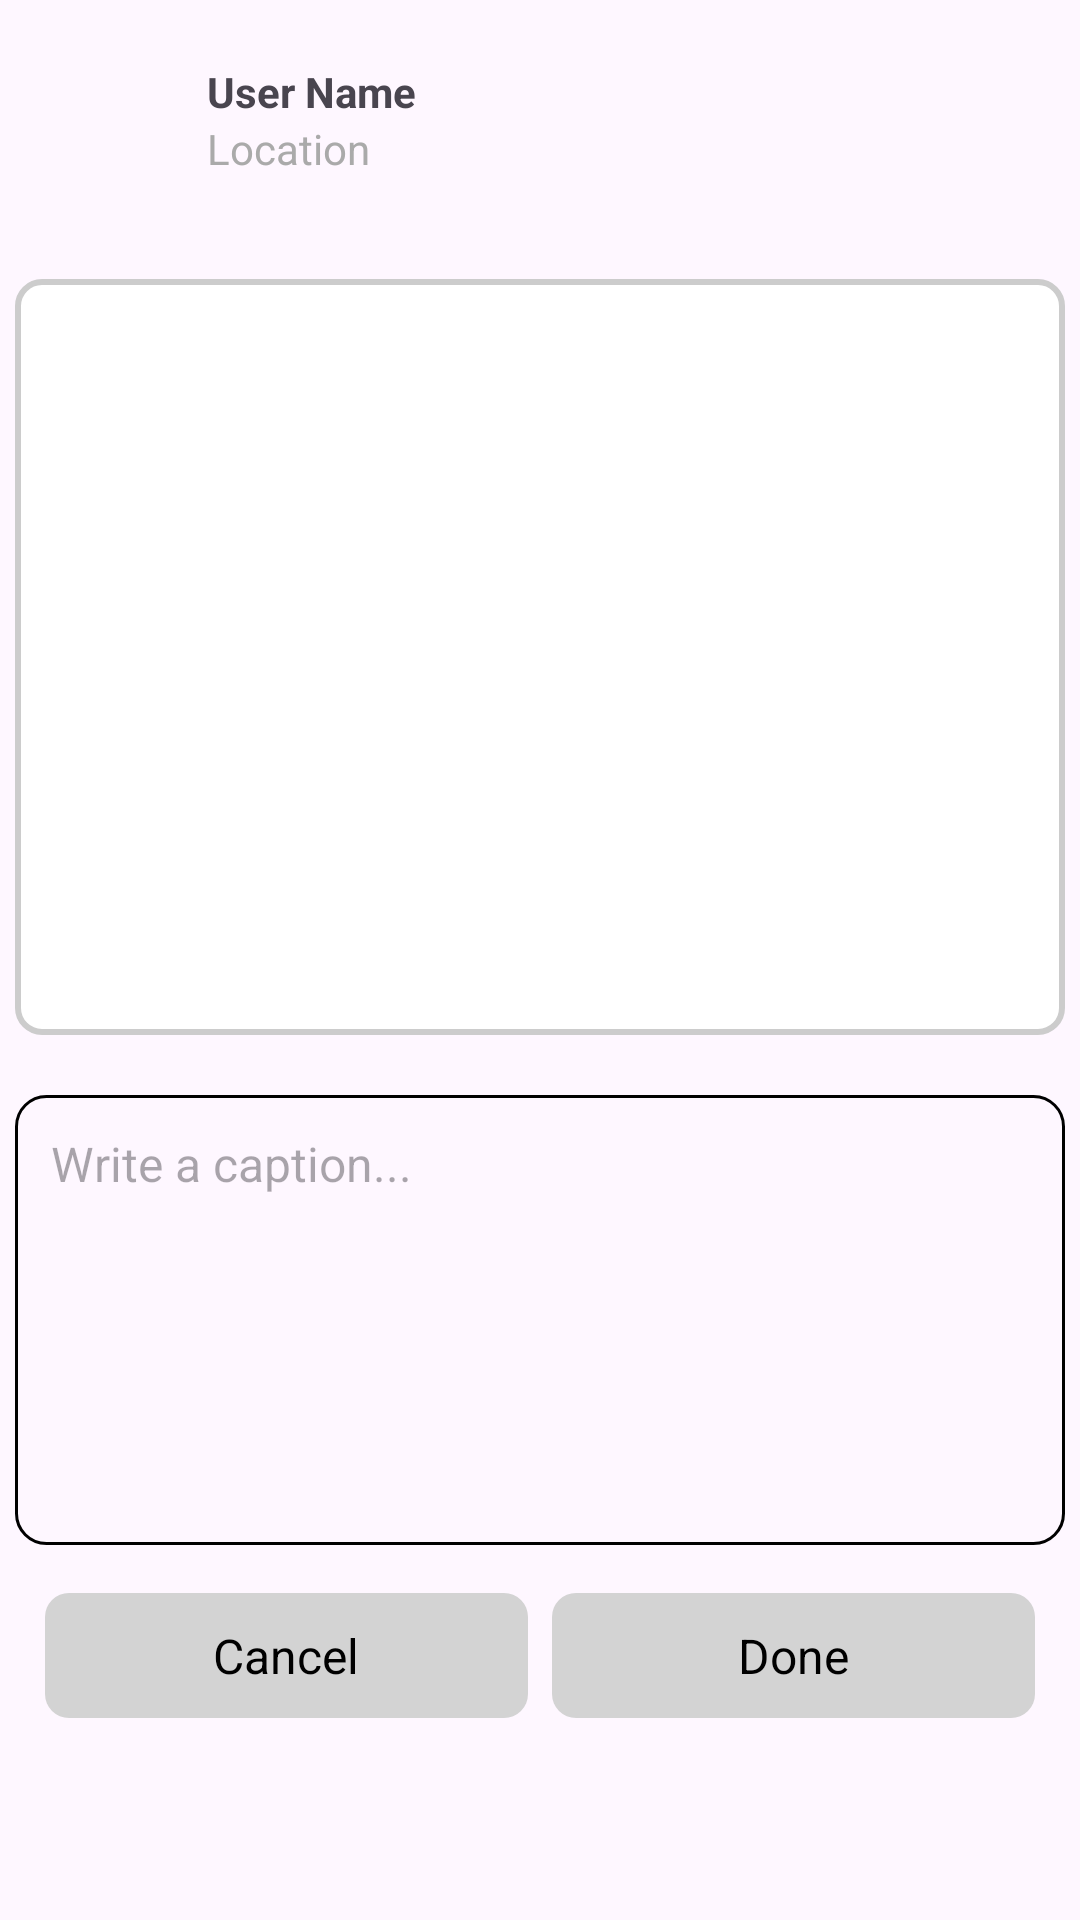

Write the Android layout XML for this screen, with the resource values it uses.
<!-- AndroidManifest.xml: application theme Theme.SocialTrailsApp -->
<!-- res/layout/activity_user_post_edit.xml -->
<?xml version="1.0" encoding="utf-8"?>
<LinearLayout xmlns:android="http://schemas.android.com/apk/res/android"
    android:layout_width="match_parent"
    android:layout_height="wrap_content"
    android:orientation="vertical"
    android:padding="5dp">

    <LinearLayout
        android:layout_width="match_parent"
        android:layout_height="wrap_content"
        android:orientation="horizontal"
        android:padding="16dp">

        <ImageView
            android:id="@+id/edituserProfileImage"
            android:layout_width="40dp"
            android:layout_height="40dp"
            android:scaleType="centerCrop"
            android:layout_marginEnd="8dp"
            android:src="@drawable/user" />

        <LinearLayout
            android:layout_width="0dp"
            android:layout_height="wrap_content"
            android:layout_weight="1"
            android:orientation="vertical">

            <TextView
                android:id="@+id/edituserName"
                android:layout_width="wrap_content"
                android:layout_height="wrap_content"
                android:text="User Name"
                android:textSize="14sp"
                android:textStyle="bold"/>

            <TextView
                android:id="@+id/edituserLocation"
                android:layout_width="wrap_content"
                android:layout_height="wrap_content"
                android:text="Location"
                android:textSize="14sp"
                android:textColor="@android:color/darker_gray"/>
        </LinearLayout>

    </LinearLayout>


    <LinearLayout

        android:layout_width="match_parent"
        android:layout_height="wrap_content"
        android:layout_marginTop="16dp"
        android:background="@drawable/border_background"
        android:padding="16dp">

        <androidx.recyclerview.widget.RecyclerView
            android:id="@+id/editimagesRecyclerView"
            android:layout_width="match_parent"
            android:layout_height="220dp"
            android:clipToPadding="false"
            android:padding="8dp"
            android:orientation="horizontal"
            android:nestedScrollingEnabled="false"
            />
    </LinearLayout>









    <EditText
        android:id="@+id/editpostCaption"
        android:layout_width="match_parent"
        android:layout_height="150dp"
        android:layout_marginTop="20dp"
        android:hint="Write a caption..."
        android:inputType="textMultiLine"
        android:minLines="5"
        android:gravity="top|start"
        android:padding="12dp"
        android:background="@drawable/edit_text_border"
        android:textColor="@color/black"
        android:textSize="16sp" />

    <LinearLayout
        android:layout_width="match_parent"
        android:layout_height="wrap_content"
        android:orientation="horizontal"
        android:paddingStart="10dp"
        android:paddingEnd="10dp"
        android:layout_marginTop="16dp">

        <TextView
            android:id="@+id/btncancel"
            android:layout_width="0dp"
            android:layout_height="wrap_content"
            android:layout_weight="1"
            android:text="Cancel"
            android:gravity="center"
            android:background="@drawable/button_background"
            android:textColor="@android:color/black"
            android:padding="10dp"
            android:textSize="16sp"/>

        <TextView
            android:id="@+id/btneditpost"
            android:layout_width="0dp"
            android:layout_height="wrap_content"
            android:layout_weight="1"
            android:text="Done"
            android:background="@drawable/button_background"
            android:textColor="@android:color/black"
            android:padding="10dp"
            android:textSize="16sp"
            android:gravity="center"
            android:layout_marginStart="8dp"/>
    </LinearLayout>

</LinearLayout>
<!-- resources referenced by this layout -->
<resources>
  <color name="black">#FF000000</color>
  <!-- drawable border_background (drawable) -->
  <?xml version="1.0" encoding="utf-8"?>
  <shape xmlns:android="http://schemas.android.com/apk/res/android">
      <solid android:color="#FFFFFF"/> 
      <stroke
          android:width="2dp"
          android:color="#CCCCCC"/> 
      <corners android:radius="8dp"/> 
  </shape>
  <!-- drawable button_background (drawable) -->
  <shape xmlns:android="http://schemas.android.com/apk/res/android"
      android:shape="rectangle">
  
      <solid android:color="#D3D3D3"/> 
  
      <corners android:radius="8dp"/> 
  
  </shape>
  <!-- drawable edit_text_border (drawable) -->
  <?xml version="1.0" encoding="utf-8"?>
  <shape xmlns:android="http://schemas.android.com/apk/res/android"
      android:shape="rectangle">
  
      <solid android:color="@android:color/transparent" /> 
      <stroke
  
          android:width="1dp"
          android:color="@color/black" /> 
      <corners android:radius="10dp" /> 
  </shape>
  <style name="Theme.SocialTrailsApp" parent="Base.Theme.SocialTrailsApp" />
  <style name="Base.Theme.SocialTrailsApp" parent="Theme.Material3.DayNight.NoActionBar">
          
          
      </style>
</resources>
